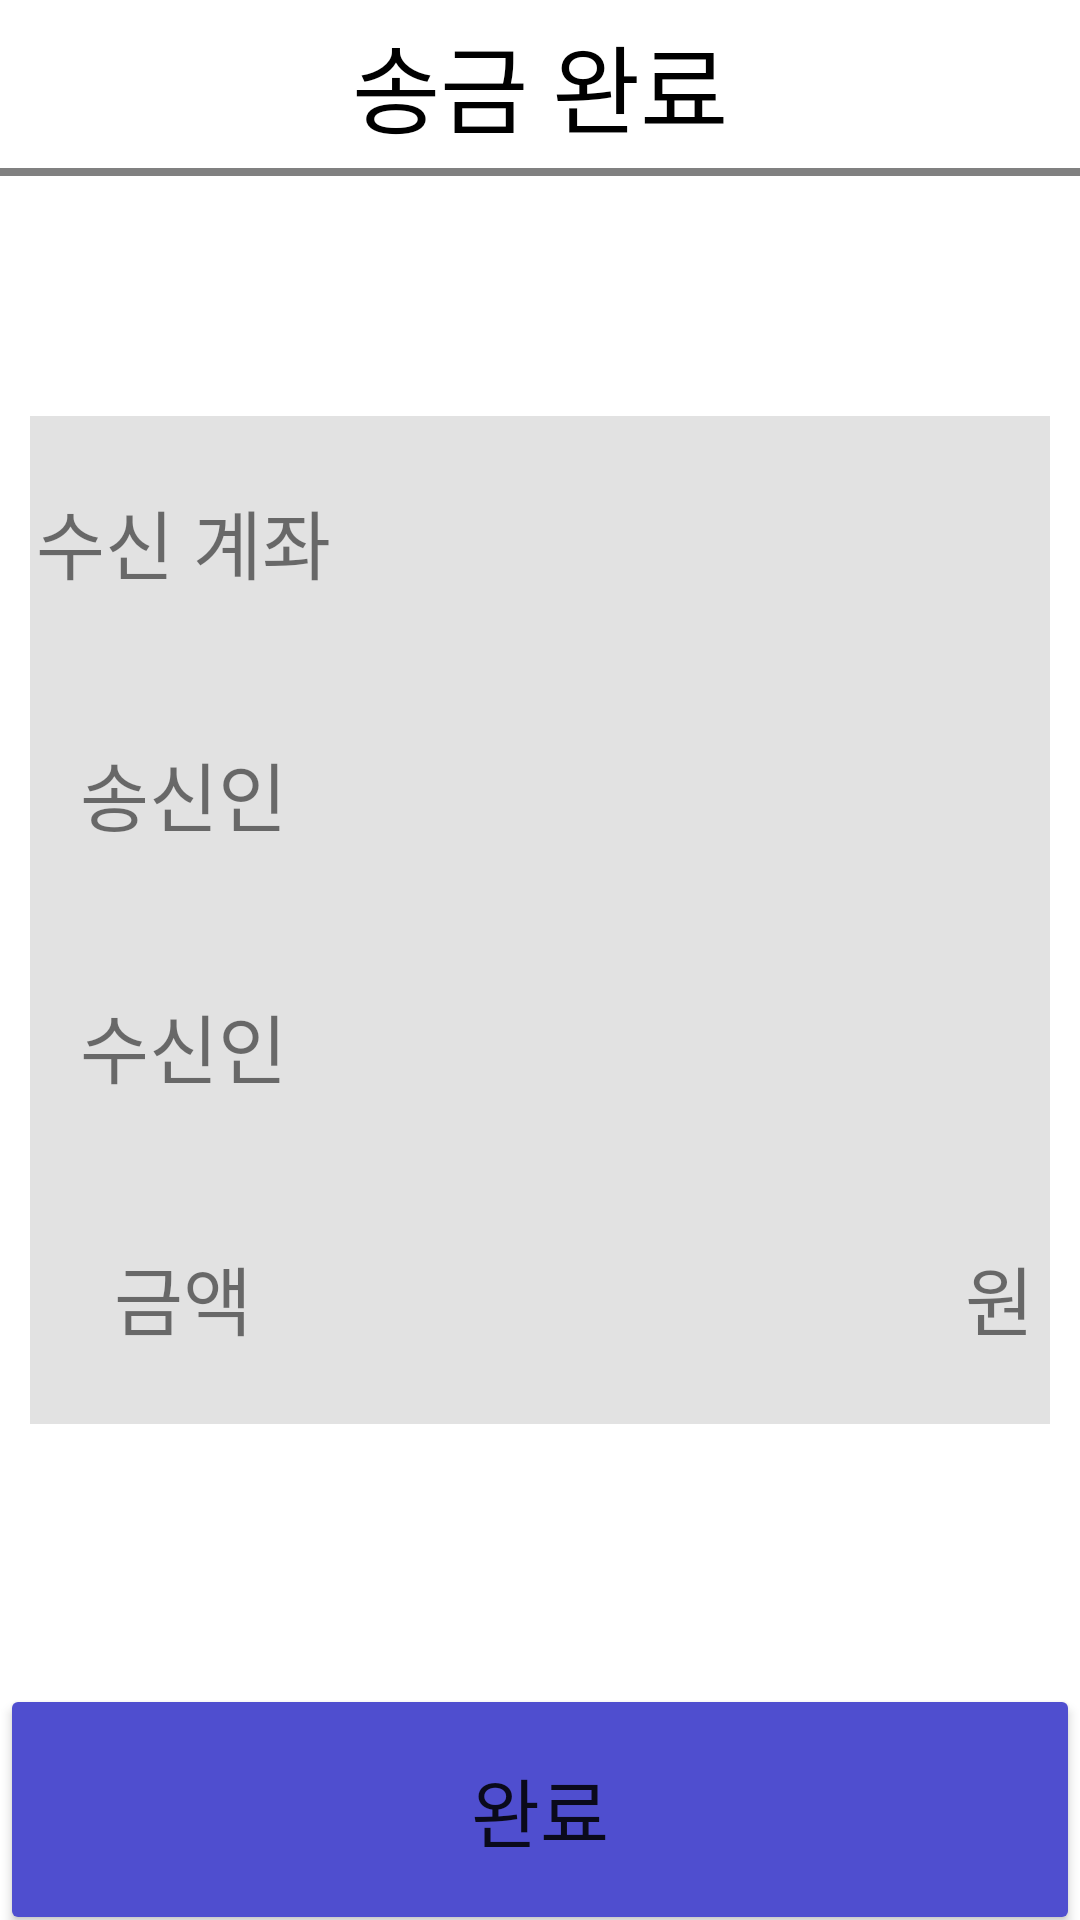

Write the Android layout XML for this screen, with the resource values it uses.
<!-- AndroidManifest.xml: application theme Theme.Bank_Application -->
<!-- res/layout/remittance_complete_page.xml -->
<?xml version="1.0" encoding="utf-8"?>
<LinearLayout xmlns:android="http://schemas.android.com/apk/res/android"
    android:layout_width="match_parent"
    android:layout_height="match_parent"
    android:orientation="vertical"
    android:weightSum="100">
        <TextView
            android:layout_width="match_parent"
            android:layout_height="0dp"
            android:layout_weight="10"
            android:text="송금 완료"
            android:textColor="@color/black"
            android:fontFamily="@font/login_font"
            android:textSize="32sp"
            android:gravity="center"
            />
    <LinearLayout
        android:layout_width="match_parent"
        android:layout_height="0dp"
        android:layout_weight="0.5"
        android:background="@color/gray"/>
    <LinearLayout
        android:layout_width="match_parent"
        android:layout_height="0dp"
        android:layout_weight="60"
        android:orientation="vertical"
        android:weightSum="100"
        android:layout_marginTop="80dp"
        android:layout_marginLeft="10dp"
        android:layout_marginRight="10dp"
        android:background="#E2E2E2">
        <LinearLayout
            android:layout_width="match_parent"
            android:layout_height="0dp"
            android:layout_weight="25"
            android:orientation="horizontal"
            android:weightSum="100">
            <TextView
                android:layout_width="0dp"
                android:layout_height="match_parent"
                android:layout_weight="30"
                android:text="수신 계좌"
                android:fontFamily="@font/login_font"
                android:gravity="center"
                android:textSize="25sp"/>
            <TextView
                android:layout_width="0dp"
                android:layout_height="match_parent"
                android:layout_weight="60"
                android:id="@+id/remittance_complete_address"
                android:fontFamily="@font/login_font"
                android:gravity="right|center_vertical"
                android:textSize="20sp"
                android:textColor="@color/main_color"
                android:paddingRight="10dp"/>
        </LinearLayout>
        <LinearLayout
            android:layout_width="match_parent"
            android:layout_height="0dp"
            android:layout_weight="25"
            android:orientation="horizontal"
            android:weightSum="100">
            <TextView
                android:layout_width="0dp"
                android:layout_height="match_parent"
                android:layout_weight="30"
                android:text="송신인"
                android:fontFamily="@font/login_font"
                android:gravity="center"
                android:textSize="25sp"/>
            <TextView
                android:layout_width="0dp"
                android:layout_height="match_parent"
                android:layout_weight="60"
                android:id="@+id/remittance_complete_name"
                android:fontFamily="@font/login_font"
                android:gravity="right|center_vertical"
                android:textSize="25sp"
                android:textColor="@color/main_color"
                android:paddingRight="10dp"/>
        </LinearLayout>
        <LinearLayout
            android:layout_width="match_parent"
            android:layout_height="0dp"
            android:layout_weight="25"
            android:orientation="horizontal"
            android:weightSum="100">
            <TextView
                android:layout_width="0dp"
                android:layout_height="match_parent"
                android:layout_weight="30"
                android:text="수신인"
                android:fontFamily="@font/login_font"
                android:gravity="center"
                android:textSize="25sp"/>
            <TextView
                android:layout_width="0dp"
                android:layout_height="match_parent"
                android:layout_weight="60"
                android:fontFamily="@font/login_font"
                android:textColor="@color/main_color"
                android:gravity="right|center_vertical"
                android:paddingRight="10dp"
                android:textSize="25sp"
                android:id="@+id/remittance_complete_receiveName"/>
        </LinearLayout>
        <LinearLayout
            android:layout_width="match_parent"
            android:layout_height="0dp"
            android:layout_weight="25"
            android:orientation="horizontal"
            android:weightSum="100">
            <TextView
                android:layout_width="0dp"
                android:layout_height="match_parent"
                android:layout_weight="30"
                android:text="금액"
                android:fontFamily="@font/login_font"
                android:gravity="center"
                android:textSize="25sp"/>
            <TextView
                android:layout_width="0dp"
                android:layout_height="match_parent"
                android:layout_weight="60"
                android:fontFamily="@font/login_font"
                android:paddingRight="10dp"
                android:textColor="@color/main_color"
                android:gravity="right|center_vertical"
                android:textSize="25sp"
                android:id="@+id/remittance_complete_amount"/>
            <TextView
                android:layout_width="0dp"
                android:layout_height="match_parent"
                android:layout_weight="10"
                android:text="원"
                android:fontFamily="@font/login_font"
                android:gravity="center"
                android:textSize="25sp"/>
        </LinearLayout>
    </LinearLayout>
    <LinearLayout
        android:layout_width="match_parent"
        android:layout_height="0dp"
        android:layout_weight="15.5"/>
    <Button
        android:layout_width="match_parent"
        android:layout_height="0dp"
        android:layout_weight="14.9"
        android:text="완료"
        android:id="@+id/remittance_complete_button"
        android:backgroundTint="@color/main_color"
        android:fontFamily="@font/login_font"
        android:textSize="25sp"/>

</LinearLayout>
<!-- resources referenced by this layout -->
<resources>
  <color name="black">#FF000000</color>
  <color name="gray">#808080</color>
  <color name="main_color">#4F4ECF</color>
  <style name="Theme.Bank_Application" parent="Theme.MaterialComponents.Light.NoActionBar">
          
          <item name="colorPrimary">@color/purple_500</item>
          <item name="colorPrimaryVariant">@color/purple_700</item>
          <item name="colorOnPrimary">@color/white</item>
          
          <item name="colorSecondary">@color/teal_200</item>
          <item name="colorSecondaryVariant">@color/teal_700</item>
          <item name="colorOnSecondary">@color/black</item>
          
          <item name="android:statusBarColor" tools:targetApi="l">?attr/colorPrimaryVariant</item>
          
      </style>
  <color name="purple_500">#FF6200EE</color>
  <color name="purple_700">#FF3700B3</color>
  <color name="white">#FFFFFFFF</color>
  <color name="teal_200">#FF03DAC5</color>
  <color name="teal_700">#FF018786</color>
</resources>
